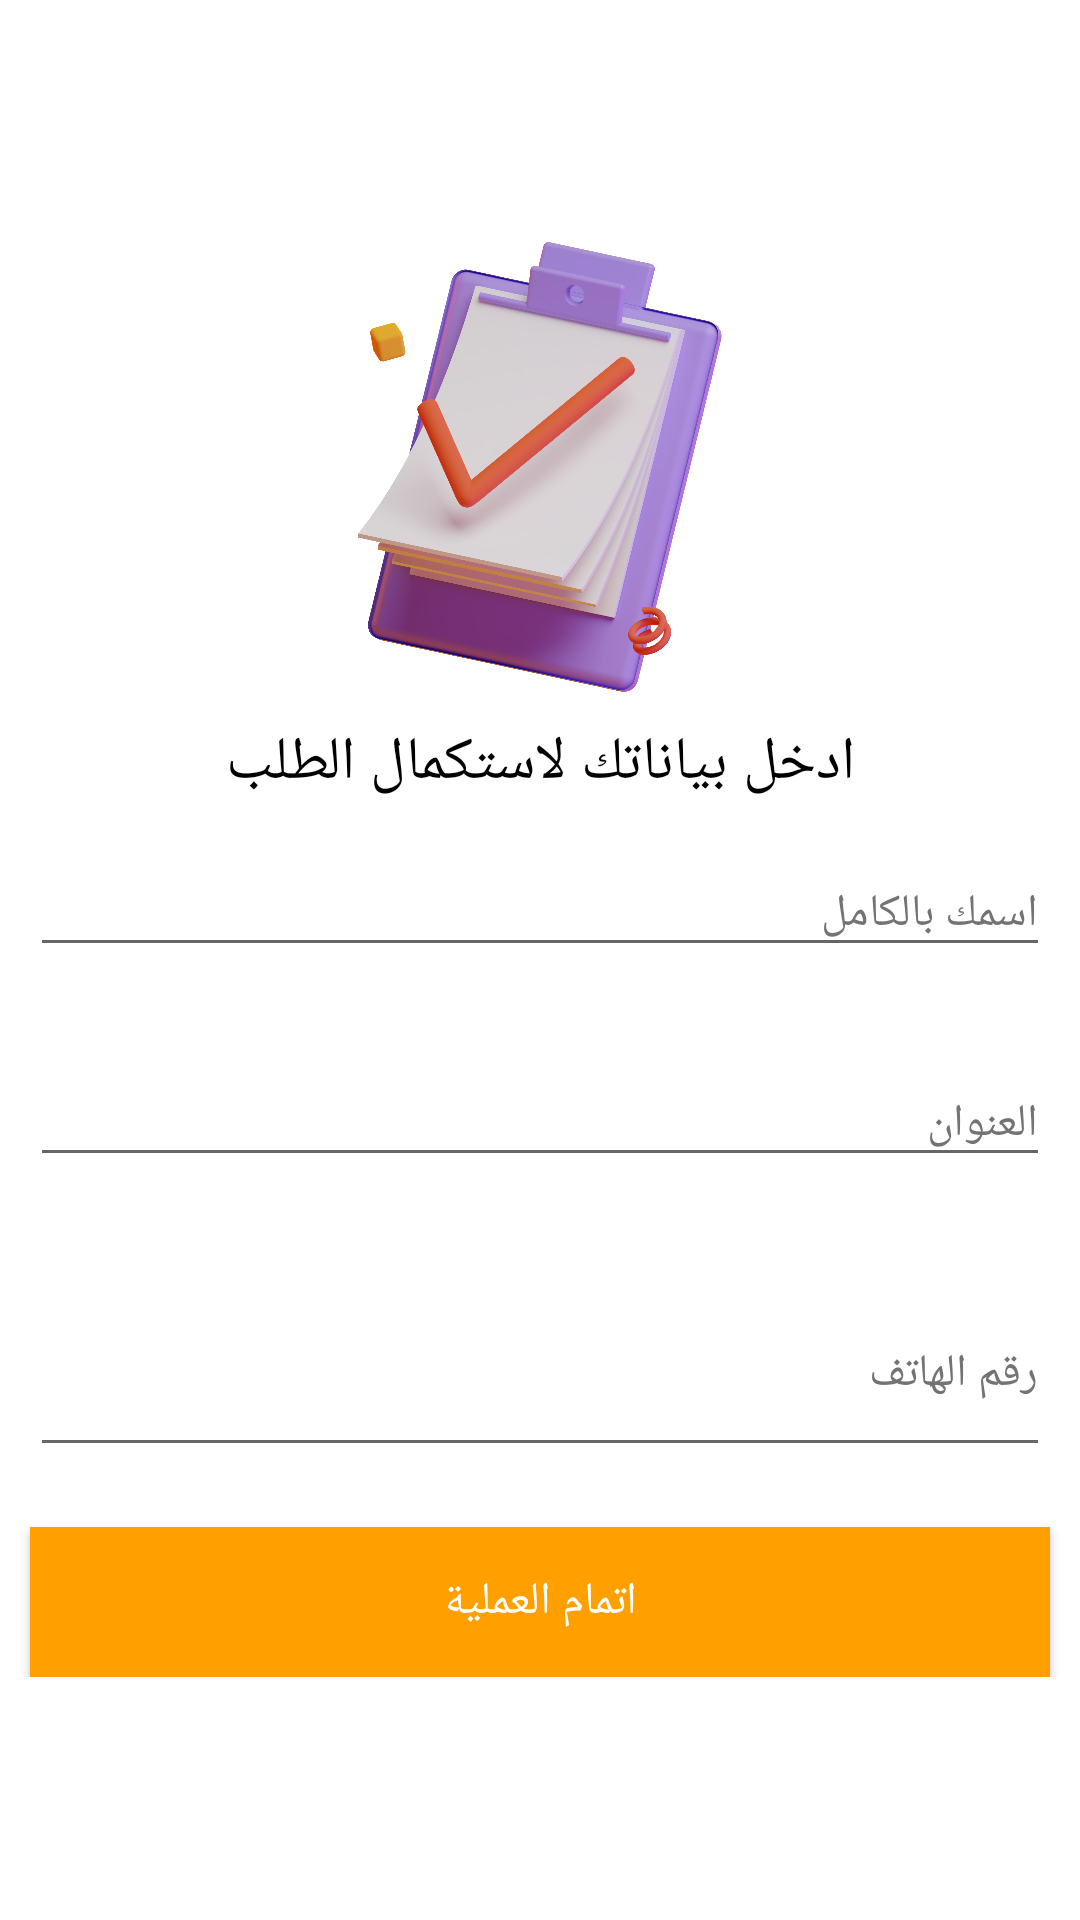

This screen was rendered from an Android layout file. Write that file and the resources it references.
<!-- AndroidManifest.xml: application theme Theme.Firebasedemo -->
<!-- res/layout/requirment.xml -->
<?xml version="1.0" encoding="utf-8"?>
<RelativeLayout xmlns:android="http://schemas.android.com/apk/res/android"
    android:layout_width="match_parent"
    android:background="@color/white"
    android:layout_height="match_parent">

    <ImageView
        android:layout_width="30dp"
        android:layout_height="30dp"
        android:src="@drawable/back"
        android:layout_alignParentTop="true"
        android:layout_alignParentLeft="true"
        android:layout_marginTop="15dp"
        android:layout_marginLeft="15dp"
        android:onClick="back"
        />

    <ScrollView
        android:layout_width="match_parent"
        android:layout_height="match_parent"

        >

    <LinearLayout
        android:layout_width="match_parent"
        android:layout_height="match_parent"
        android:orientation="vertical"
        android:gravity="center"
        android:layout_gravity="center"
        >
        <ImageView
            android:layout_width="wrap_content"
            android:layout_height="150dp"
            android:layout_marginBottom="10dp"
            android:src="@drawable/photo_required"
            />
        <TextView
            android:layout_width="match_parent"
            android:layout_height="wrap_content"
            android:text="ادخل بياناتك لاستكمال الطلب"
            android:layout_marginBottom="10dp"
            android:textSize="20dp"
            android:textColor="@color/black"
            android:fontFamily="@font/fairuz_bold"
            android:textAlignment="center"
            />
        <com.google.android.material.textfield.TextInputLayout
            android:id="@+id/name_required"
            android:layout_width="match_parent"
            android:layout_height="60dp"
            android:layout_marginBottom="10dp"

            android:layout_alignBottom="@+id/back_add_note"
            android:layout_alignParentTop="true"
            android:layout_marginStart="0dp"

            android:layout_toEndOf="@+id/back_add_note"

            android:fontFamily="@font/almarai"
            android:hint="اسمك بالكامل"
            android:inputType="textPersonName"
            android:paddingLeft="10dp"
            android:paddingRight="10dp"
            android:textColor="@color/white"
            android:textColorHint="#737373"
            android:textSize="25dp">

            <com.google.android.material.textfield.TextInputEditText
                android:layout_width="match_parent"
                android:layout_height="wrap_content"
                android:fontFamily="@font/almarai"
                android:paddingTop="6dp"
                android:inputType="textPersonName"
                android:maxLines="1"
                android:textSize="15dp" />
        </com.google.android.material.textfield.TextInputLayout>
        <com.google.android.material.textfield.TextInputLayout
            android:id="@+id/address_required"
            android:layout_width="match_parent"
            android:layout_height="60dp"

            android:layout_marginBottom="10dp"

            android:layout_alignBottom="@+id/back_add_note"
            android:layout_alignParentTop="true"
            android:layout_marginStart="0dp"

            android:layout_toEndOf="@+id/back_add_note"

            android:fontFamily="@font/almarai"
            android:hint="العنوان"
            android:inputType="textPersonName"
            android:paddingLeft="10dp"
            android:paddingRight="10dp"
            android:textColor="@color/white"
            android:textColorHint="#737373"
            android:textSize="25dp">

            <com.google.android.material.textfield.TextInputEditText
                android:layout_width="match_parent"
                android:layout_height="wrap_content"
                android:fontFamily="@font/almarai"
                android:paddingTop="6dp"
                android:inputType="textPersonName"
                android:maxLines="1"
                android:textSize="15dp" />
        </com.google.android.material.textfield.TextInputLayout>
        <com.google.android.material.textfield.TextInputLayout
            android:id="@+id/phone_required"
            android:layout_width="match_parent"
            android:layout_height="wrap_content"
            android:layout_marginBottom="10dp"


            android:layout_alignBottom="@+id/back_add_note"
            android:layout_alignParentTop="true"
            android:layout_marginStart="0dp"

            android:layout_toEndOf="@+id/back_add_note"

            android:fontFamily="@font/almarai"
            android:hint="رقم الهاتف"
            android:inputType="textPersonName"
            android:paddingLeft="10dp"
            android:paddingRight="10dp"
            android:textColor="@color/white"
            android:textColorHint="#737373"
            android:textSize="25dp">

            <com.google.android.material.textfield.TextInputEditText
                android:layout_width="match_parent"
                android:layout_height="60dp"
                android:fontFamily="@font/almarai"
                android:paddingTop="6dp"
                android:inputType="phone"
                android:maxLines="1"
                android:textSize="15dp" />
        </com.google.android.material.textfield.TextInputLayout>

        <Button
            android:id="@+id/button_required"
            android:layout_width="match_parent"
            android:layout_height="50dp"
            android:layout_alignParentBottom="true"
            android:background="@color/Orange"
            android:clickable="true"
            android:focusable="true"
            android:layout_marginLeft="10dp"
            android:layout_marginRight="10dp"
            android:layout_marginTop="10dp"
            android:onClick="push_now"
            android:fontFamily="@font/fairuz_bold"
            android:foreground="?android:attr/selectableItemBackground"
            android:text="اتمام العملية"
            android:textColor="@color/white"

            android:textSize="15dp" />
    </LinearLayout>
    </ScrollView>

    <ProgressBar
        android:id="@+id/progress_requirment"
        android:layout_width="match_parent"
        android:layout_height="match_parent"
        android:alpha="0.8"
        android:background="@color/black"
        android:visibility="gone"
        android:padding="150dp" />
</RelativeLayout>
<!-- resources referenced by this layout -->
<resources>
  <color name="Orange">#FF9F00</color>
  <color name="black">#FF000000</color>
  <color name="white">#FFFFFFFF</color>
  <!-- drawable photo_required: jpg bitmap (drawable-v24, 1001877 bytes) -->
  <style name="Theme.Firebasedemo" parent="Theme.AppCompat.Light.NoActionBar">
          
          <item name="colorPrimary">@color/Orange</item>
          <item name="colorPrimaryVariant">@color/Orange</item>
          <item name="colorOnPrimary">@color/Orange</item>
          
          <item name="colorSecondary">@color/Orange</item>
          <item name="colorSecondaryVariant">@color/Orange</item>
          <item name="colorOnSecondary">@color/Orange</item>
          
          <item name="android:statusBarColor" tools:targetApi="l">?attr/colorPrimaryVariant</item>
          
      </style>
</resources>
